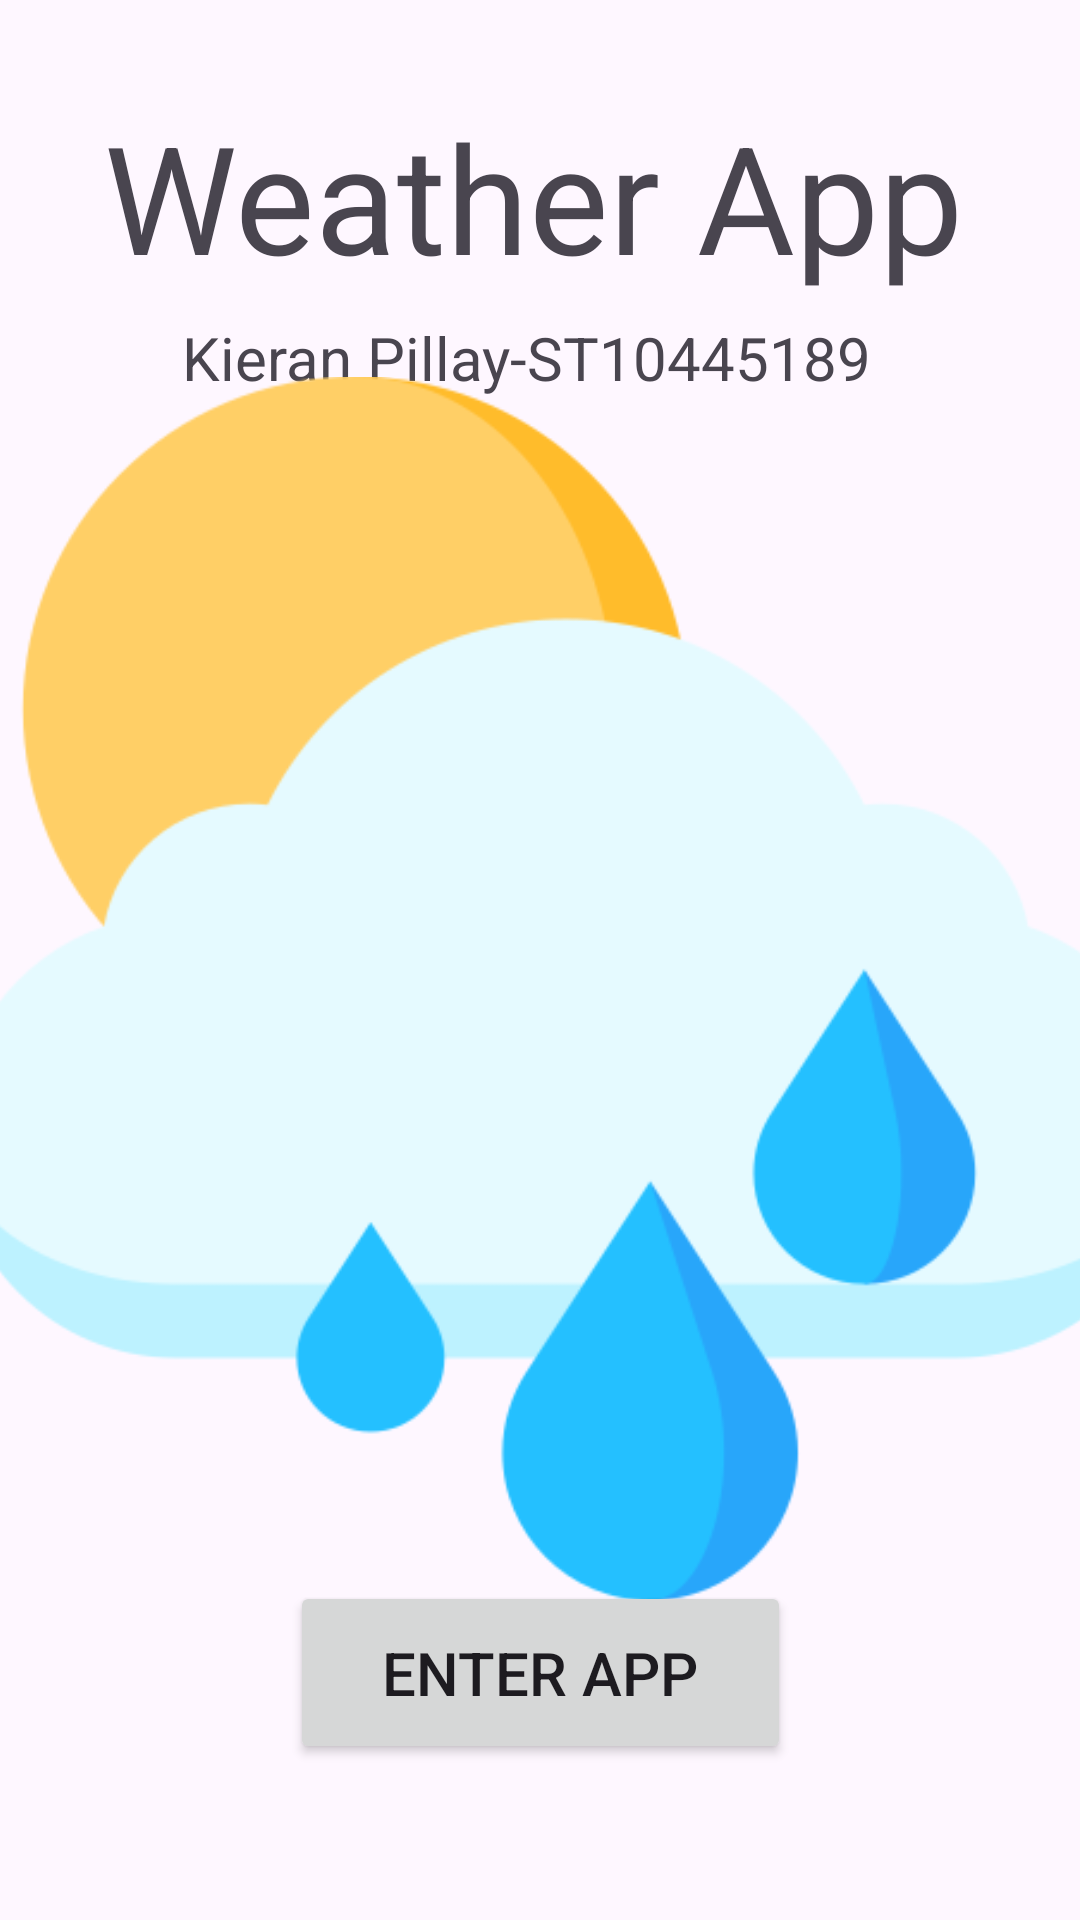

The Android layout XML behind this screen, and the referenced resources:
<!-- AndroidManifest.xml: application theme Theme.ST10445189_IMAD5112_Practicum -->
<!-- res/layout/activity_main.xml -->
<?xml version="1.0" encoding="utf-8"?>
<androidx.constraintlayout.widget.ConstraintLayout xmlns:android="http://schemas.android.com/apk/res/android"
    xmlns:app="http://schemas.android.com/apk/res-auto"
    xmlns:tools="http://schemas.android.com/tools"
    android:layout_width="match_parent"
    android:layout_height="match_parent"
    tools:context=".MainActivity">

    <TextView
        android:id="@+id/textView"
        android:layout_width="291dp"
        android:layout_height="68dp"
        android:text="Weather App"
        android:textSize="50dp"
        app:layout_constraintBottom_toBottomOf="parent"
        app:layout_constraintEnd_toEndOf="parent"
        app:layout_constraintStart_toStartOf="parent"
        app:layout_constraintTop_toTopOf="parent"
        app:layout_constraintVertical_bias="0.056" />

    <TextView
        android:id="@+id/nameView"
        android:layout_width="239dp"
        android:layout_height="30dp"
        android:text="Kieran Pillay-ST10445189"
        android:textSize="20dp"
        app:layout_constraintBottom_toBottomOf="parent"
        app:layout_constraintEnd_toEndOf="parent"
        app:layout_constraintStart_toStartOf="parent"
        app:layout_constraintTop_toTopOf="parent"
        app:layout_constraintVertical_bias="0.173" />

    <ImageView
        android:id="@+id/imageView"
        android:layout_width="408dp"
        android:layout_height="441dp"
        app:layout_constraintBottom_toBottomOf="parent"
        app:layout_constraintEnd_toEndOf="parent"
        app:layout_constraintHorizontal_bias="0.333"
        app:layout_constraintStart_toStartOf="parent"
        app:layout_constraintTop_toTopOf="parent"
        app:layout_constraintVertical_bias="0.548"
        app:srcCompat="@drawable/img" />

    <Button
        android:id="@+id/button"
        android:layout_width="167dp"
        android:layout_height="61dp"
        android:text="ENTER APP"
        android:textSize="20dp"
        app:layout_constraintBottom_toBottomOf="parent"
        app:layout_constraintEnd_toEndOf="parent"
        app:layout_constraintStart_toStartOf="parent"
        app:layout_constraintTop_toTopOf="parent"
        app:layout_constraintVertical_bias="0.91" />
</androidx.constraintlayout.widget.ConstraintLayout>
<!-- resources referenced by this layout -->
<resources>
  <!-- drawable img: png bitmap (drawable, 19963 bytes) -->
  <style name="Theme.ST10445189_IMAD5112_Practicum" parent="Base.Theme.ST10445189_IMAD5112_Practicum" />
  <style name="Base.Theme.ST10445189_IMAD5112_Practicum" parent="Theme.Material3.DayNight.NoActionBar">
          
          
      </style>
</resources>
